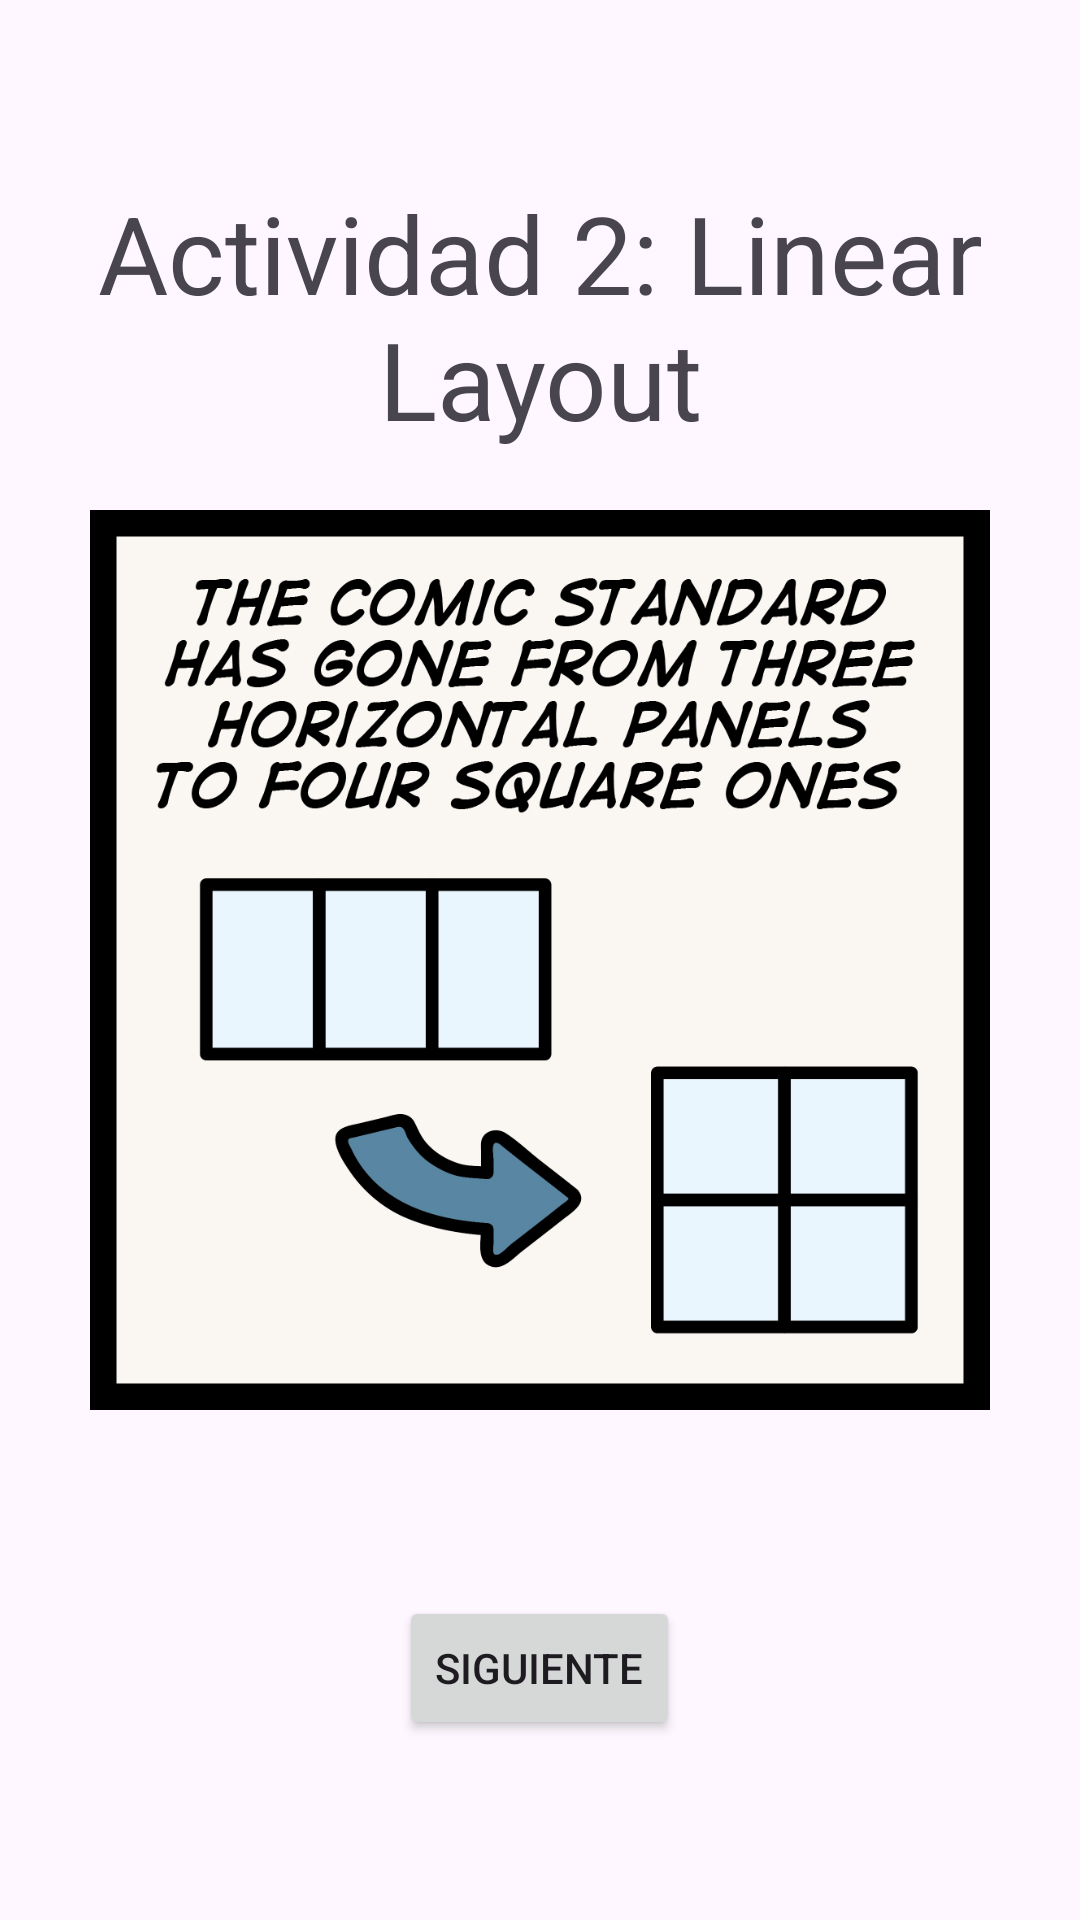

This screen was rendered from an Android layout file. Write that file and the resources it references.
<!-- AndroidManifest.xml: application theme Theme.MAGH_05_Ejercicio2 -->
<!-- res/layout/activity_linear_layout.xml -->
<?xml version="1.0" encoding="utf-8"?>
<LinearLayout xmlns:android="http://schemas.android.com/apk/res/android"
    xmlns:app="http://schemas.android.com/apk/res-auto"
    xmlns:tools="http://schemas.android.com/tools"
    android:layout_width="match_parent"
    android:layout_height="match_parent"
    android:orientation="vertical"
    tools:context=".LinearLayoutActivity">

    <FrameLayout
        android:layout_width="match_parent"
        android:layout_height="0dp"
        android:layout_weight="1">

        <TextView
            android:text="Actividad 2: Linear Layout"
            android:textSize="36sp"
            android:gravity="center"
            android:layout_marginTop="60dp"
            android:layout_width="match_parent"
            android:layout_height="wrap_content" />

    </FrameLayout>

    <ImageView
        android:src="@drawable/comic_2"
        android:layout_width="300dp"
        android:layout_height="0dp"
        android:layout_weight="2"
        android:layout_gravity="center" />

    <FrameLayout
        android:layout_width="match_parent"
        android:layout_height="0dp"
        android:layout_weight="1">

        <Button
            android:id="@+id/btnLinearSiguiente"
            android:text="Siguiente"
            android:layout_gravity="bottom|center_horizontal"
            android:layout_marginBottom="60dp"
            android:layout_width="wrap_content"
            android:layout_height="wrap_content" />

    </FrameLayout>

</LinearLayout>
<!-- resources referenced by this layout -->
<resources>
  <!-- drawable comic_2: png bitmap (drawable, 203067 bytes) -->
  <style name="Theme.MAGH_05_Ejercicio2" parent="Base.Theme.MAGH_05_Ejercicio2" />
  <style name="Base.Theme.MAGH_05_Ejercicio2" parent="Theme.Material3.DayNight.NoActionBar">
          
          
      </style>
</resources>
